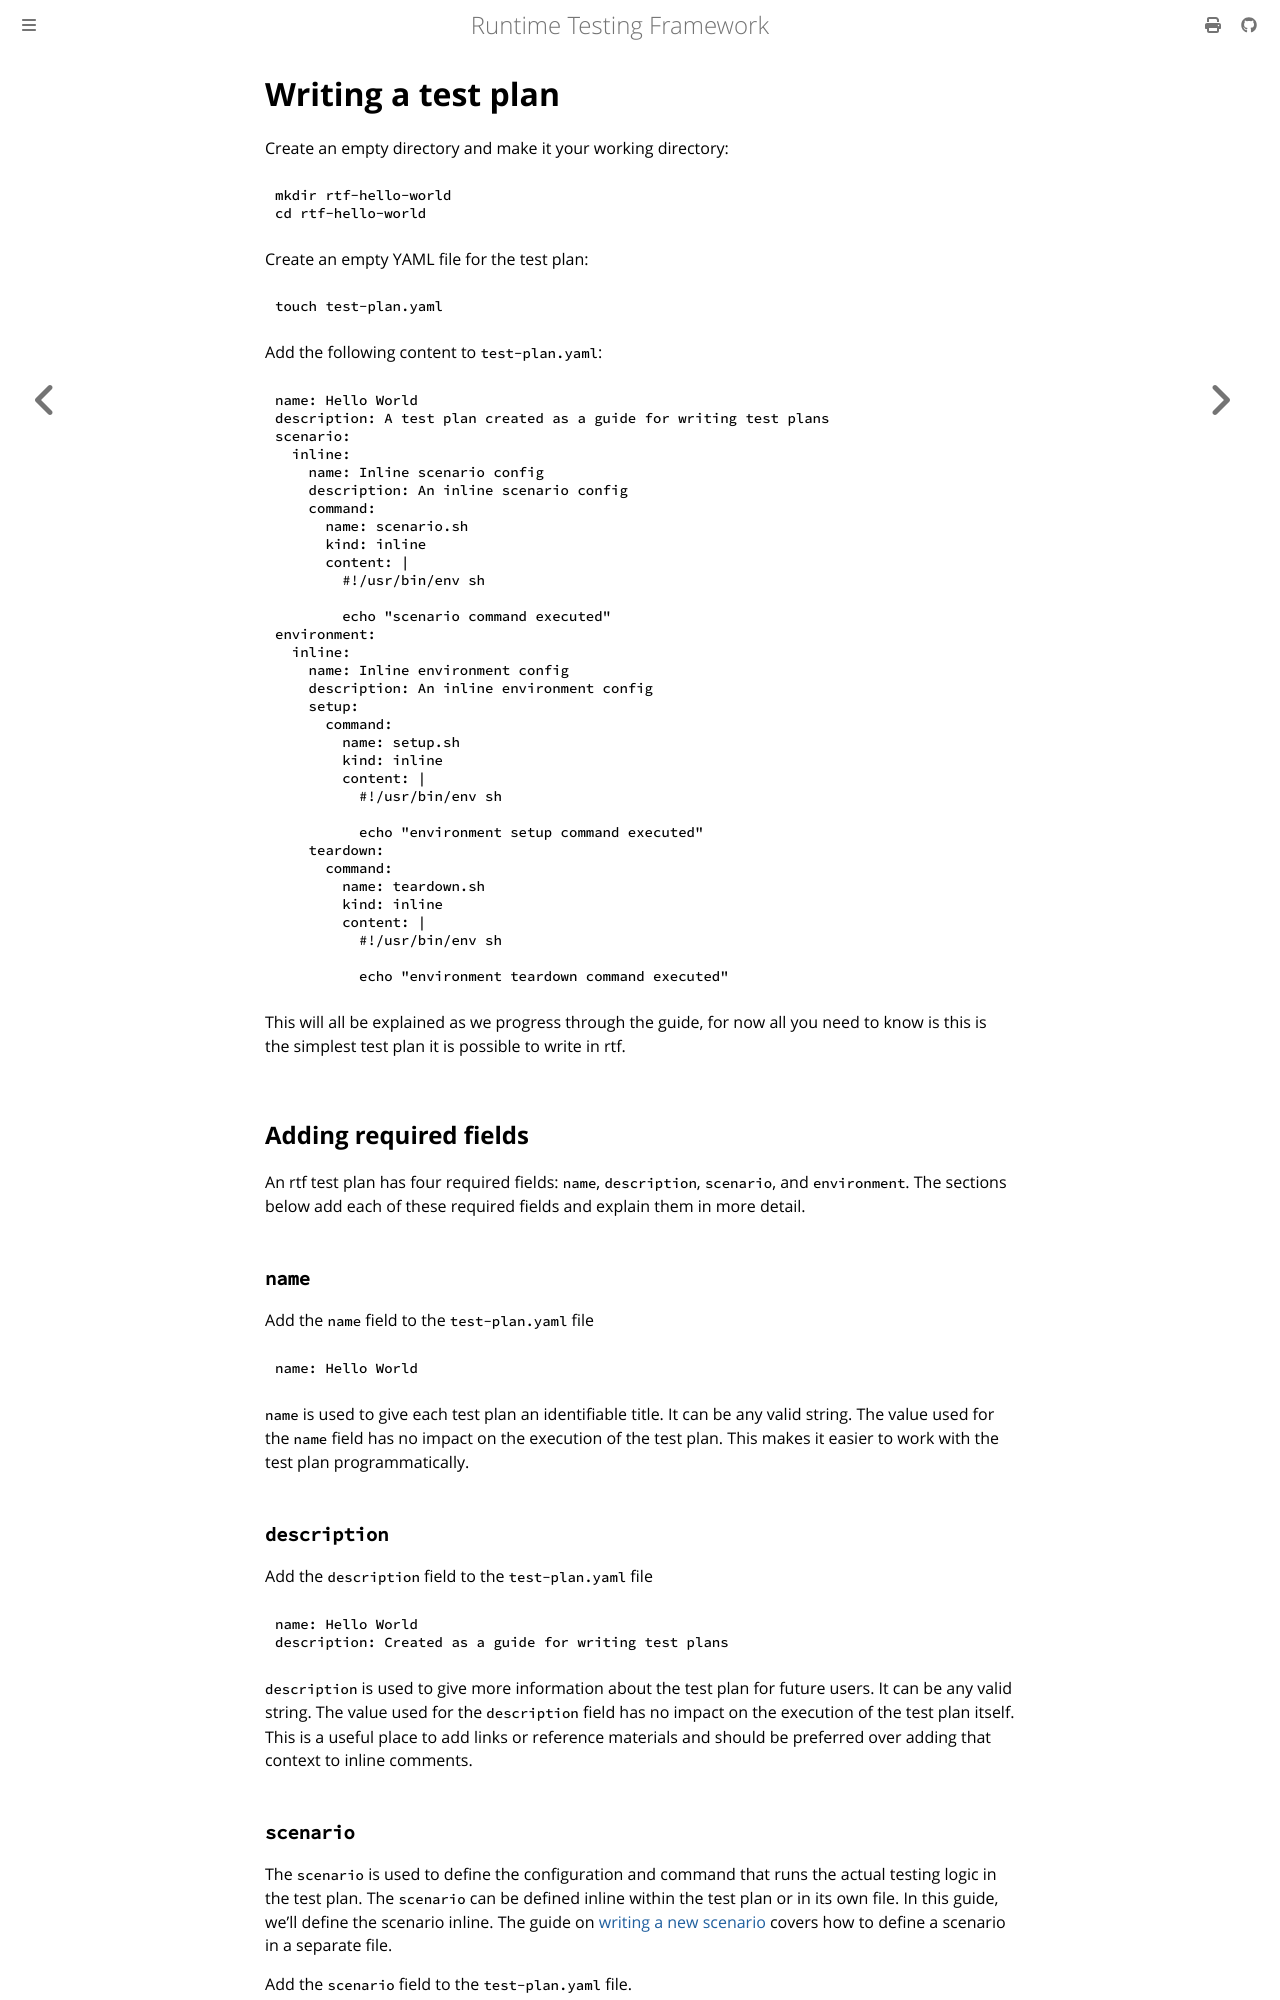

repository: apollographql/runtime-testing-framework · page: guides/test-plans/writing-a-test-plan.html · generator: mdbook

<!-- diataxis-type: tutorial -->

# Writing a test plan

Create an empty directory and make it your working directory:

```bash
mkdir rtf-hello-world
cd rtf-hello-world
```

Create an empty YAML file for the test plan:

```bash
touch test-plan.yaml
```

Add the following content to `test-plan.yaml`:

```yaml
name: Hello World
description: A test plan created as a guide for writing test plans
scenario:
  inline:
    name: Inline scenario config
    description: An inline scenario config
    command:
      name: scenario.sh
      kind: inline
      content: |
        #!/usr/bin/env sh

        echo "scenario command executed"
environment:
  inline:
    name: Inline environment config
    description: An inline environment config
    setup:
      command:
        name: setup.sh
        kind: inline
        content: |
          #!/usr/bin/env sh

          echo "environment setup command executed"
    teardown:
      command:
        name: teardown.sh
        kind: inline
        content: |
          #!/usr/bin/env sh

          echo "environment teardown command executed"
```

This will all be explained as we progress through the guide, for now all you need to know is this is
the simplest test plan it is possible to write in rtf.

## Adding required fields

An rtf test plan has four required fields: `name`, `description`, `scenario`, and `environment`. The
sections below add each of these required fields and explain them in more detail.

### `name`

Add the `name` field to the `test-plan.yaml` file

```yaml
name: Hello World
```

`name` is used to give each test plan an identifiable title. It can be any valid string. The value
used for the `name` field has no impact on the execution of the test plan. This makes it easier to
work with the test plan programmatically.

### `description`

Add the `description` field to the `test-plan.yaml` file

```yaml
name: Hello World
description: Created as a guide for writing test plans
```

`description` is used to give more information about the test plan for future users. It can be any
valid string. The value used for the `description` field has no impact on the execution of the test
plan itself. This is a useful place to add links or reference materials and should be preferred over
adding that context to inline comments.
